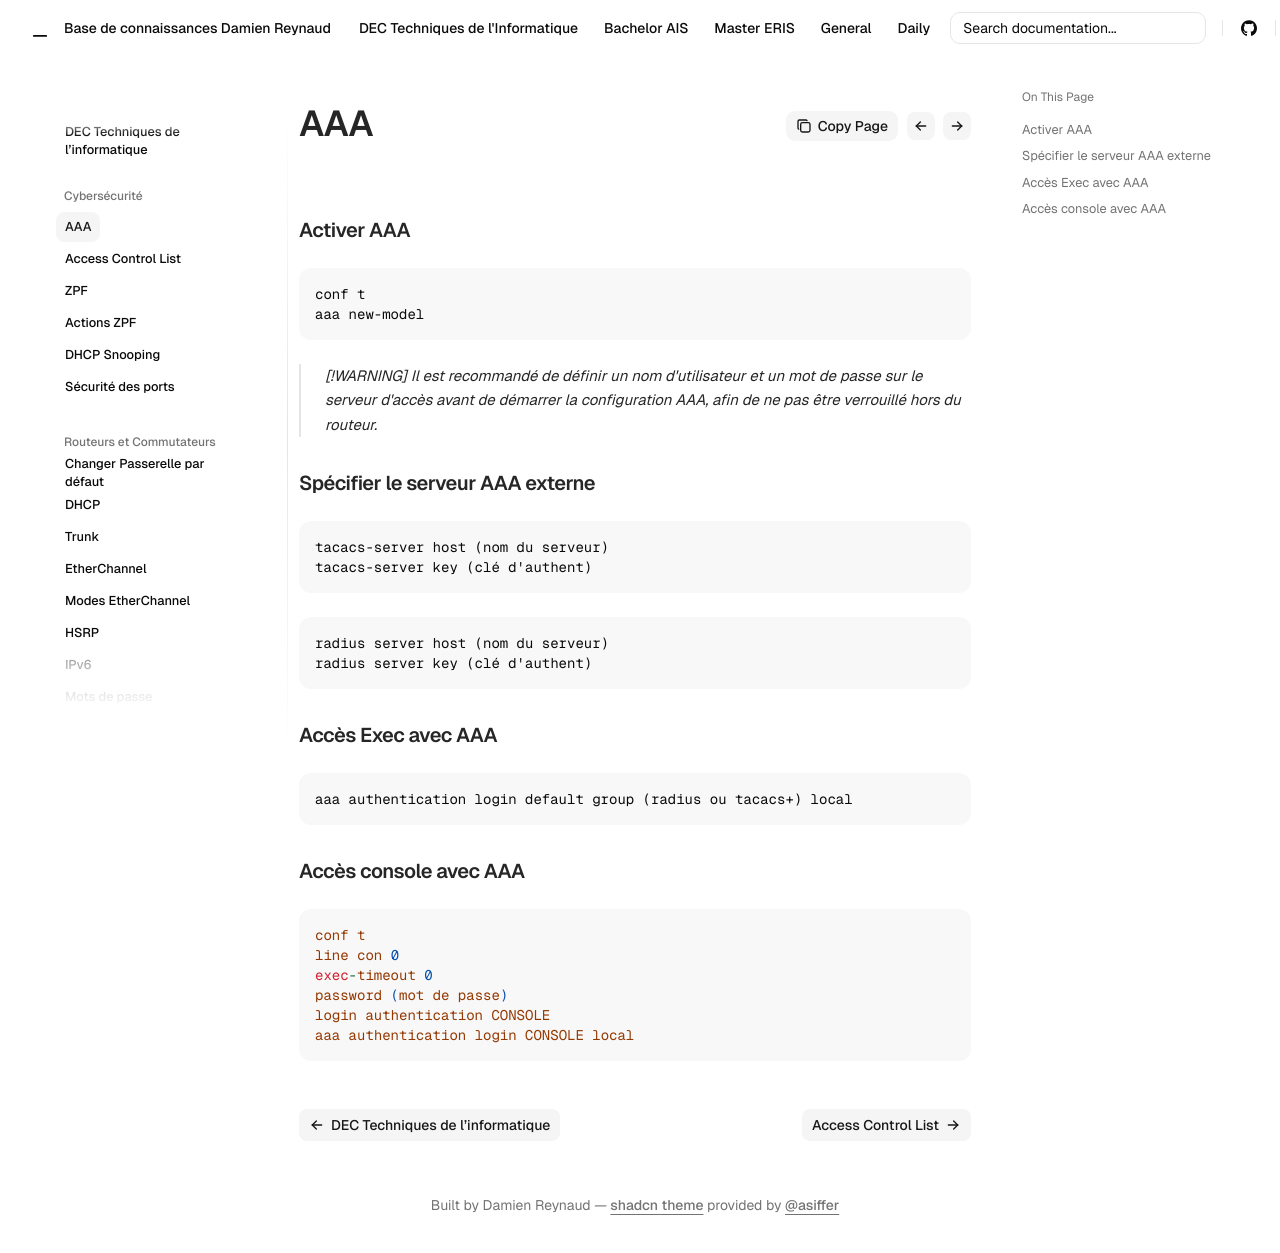

repository: Coockiepickle/Knowledge-Base · page: dec/cyber/aaa/index.html · generator: mkdocs


### Activer AAA

```
conf t
aaa new-model
```

> [!WARNING]
> Il est recommandé de définir un nom d'utilisateur et un mot de passe sur le serveur d'accès avant de démarrer la configuration AAA, afin de ne pas être verrouillé hors du routeur.


### Spécifier le serveur AAA externe

```tacacs+
tacacs-server host (nom du serveur)
tacacs-server key (clé d'authent)
```

```radius
radius server host (nom du serveur)
radius server key (clé d'authent)
```

### Accès Exec avec AAA

```
aaa authentication login default group (radius ou tacacs+) local
```

### Accès console avec AAA

```
conf t
line con 0
exec-timeout 0
password (mot de passe)
login authentication CONSOLE
aaa authentication login CONSOLE local
```
